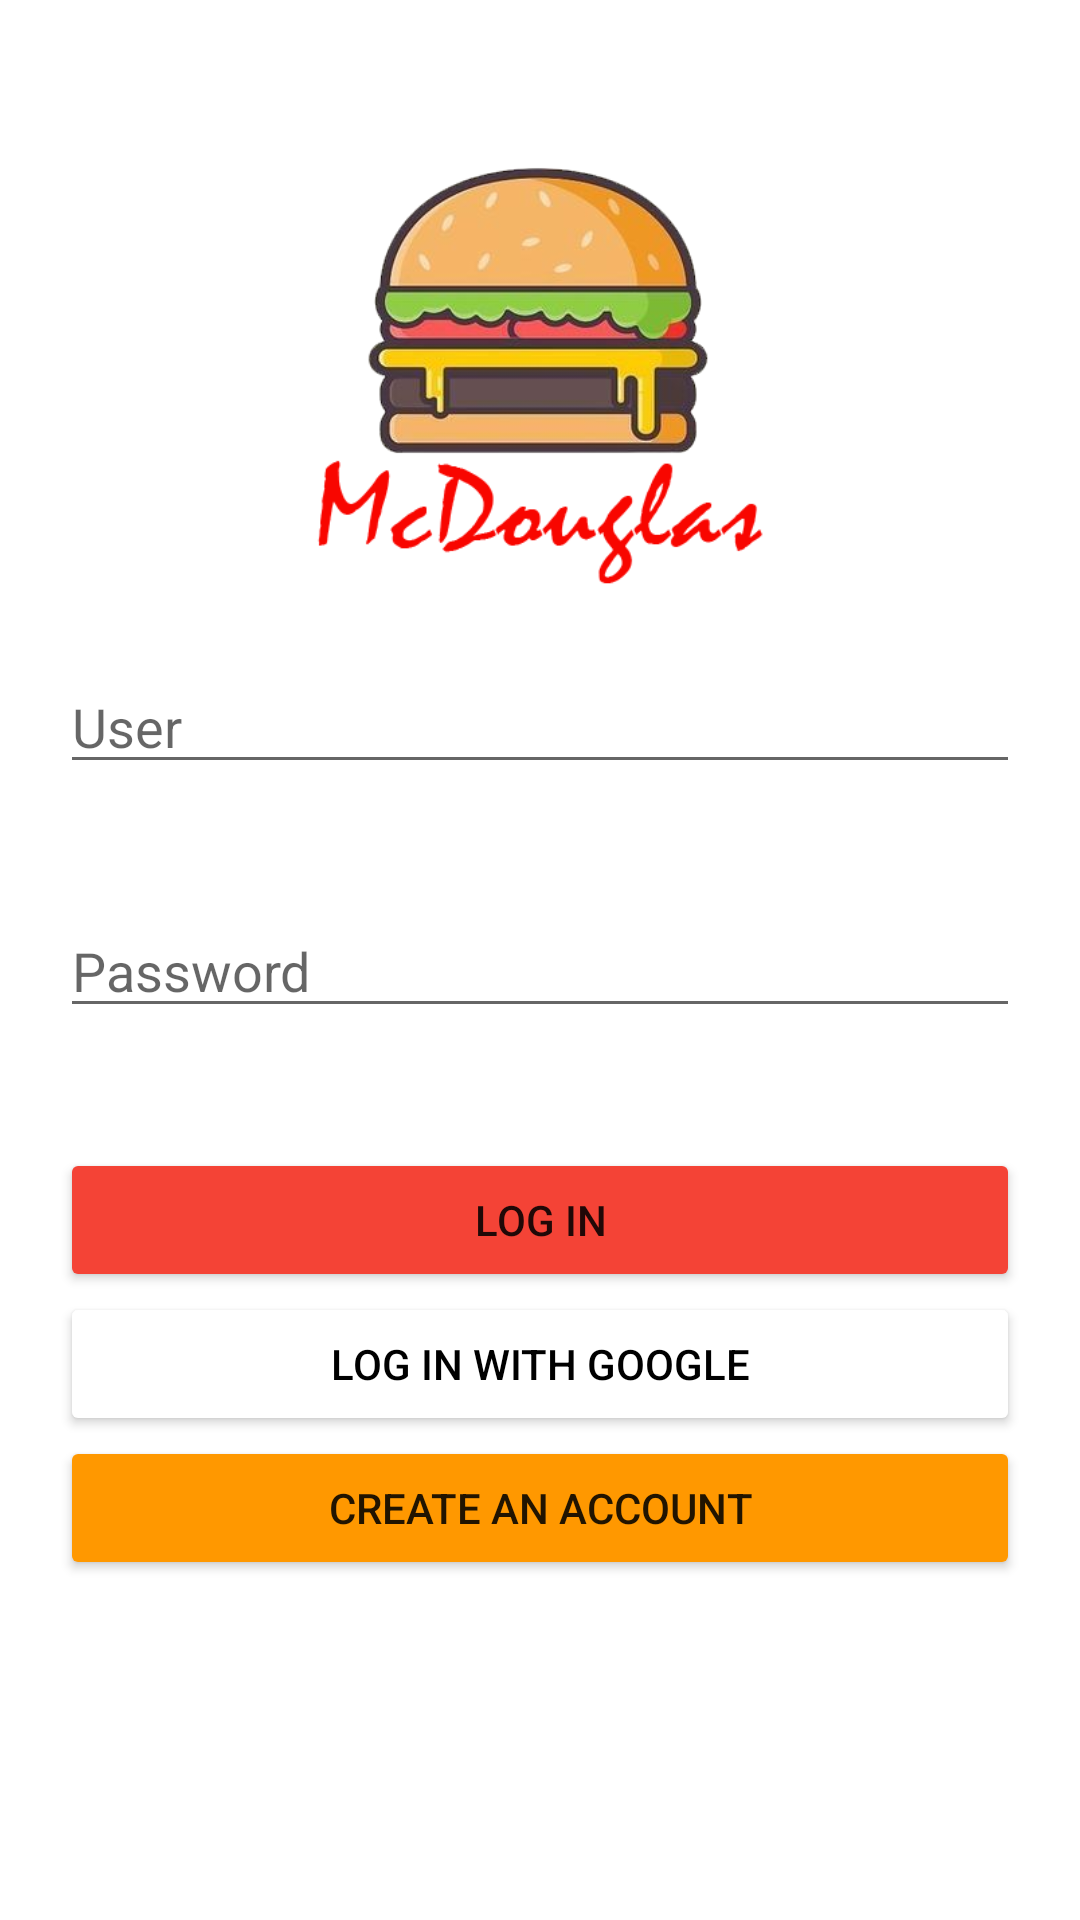

Android layout source for this screen:
<!-- AndroidManifest.xml: application theme Theme.AppMcDouglas -->
<!-- res/layout/activity_login.xml -->
<?xml version="1.0" encoding="utf-8"?>
<RelativeLayout xmlns:android="http://schemas.android.com/apk/res/android"
    xmlns:app="http://schemas.android.com/apk/res-auto"
    xmlns:tools="http://schemas.android.com/tools"
    android:layout_width="match_parent"
    android:layout_height="match_parent"
    tools:context=".usermanagement.LoginActivity">

    <ImageView
        android:id="@+id/loginlogo"
        android:layout_width="150dp"
        android:layout_height="150dp"
        android:layout_centerHorizontal="true"
        android:layout_marginTop="50dp"
        app:srcCompat="@drawable/logo" />

    <EditText
        android:id="@+id/editUsername"
        android:layout_width="match_parent"
        android:layout_height="wrap_content"
        android:layout_margin="20dp"
        android:layout_below="@+id/loginlogo"
        android:ems="10"
        android:inputType="textPersonName"
        android:hint="@string/login_user" />

    <EditText
        android:id="@+id/editPassword"
        android:layout_width="match_parent"
        android:layout_height="wrap_content"
        android:layout_margin="20dp"
        android:layout_below="@+id/editUsername"
        android:inputType="textPassword"
        android:ems="10"
        android:hint="@string/login_password"
        />



    <Button
        android:id="@+id/btnLogin"
        android:layout_width="match_parent"
        android:layout_height="wrap_content"
        android:layout_centerHorizontal="true"
        android:layout_below="@+id/editPassword"
        android:layout_marginTop="20dp"
        android:layout_marginRight="20dp"
        android:layout_marginLeft="20dp"
        android:text="@string/login"
        android:backgroundTint="@color/red"/>

    <Button
        android:id="@+id/btnLoginGoogle"
        android:layout_width="match_parent"
        android:layout_height="wrap_content"
        android:layout_below="@+id/btnLogin"
        android:layout_centerHorizontal="true"
        android:layout_marginLeft="20dp"
        android:layout_marginRight="20dp"
        android:backgroundTint="@color/white"
        android:text="@string/login_google"
        android:textColor="@color/black"
        app:strokeColor="#000000"
        app:strokeWidth="1dp" />

    <Button
        android:id="@+id/btnRegister"
        android:layout_width="match_parent"
        android:layout_height="wrap_content"
        android:layout_centerHorizontal="true"
        android:layout_below="@+id/btnLoginGoogle"
        android:layout_marginRight="20dp"
        android:layout_marginLeft="20dp"
        android:backgroundTint="@color/orange"
        android:text="@string/login_register" />


</RelativeLayout>
<!-- resources referenced by this layout -->
<resources>
  <color name="black">#FF000000</color>
  <color name="orange">#FF9800</color>
  <color name="red">#F44336</color>
  <color name="white">#FFFFFFFF</color>
  <!-- drawable logo: png bitmap (drawable, 73889 bytes) -->
  <string name="login">Log In</string>
  <string name="login_google">Log In with Google</string>
  <string name="login_password">Password</string>
  <string name="login_register">Create an account</string>
  <string name="login_user">User</string>
  <style name="Theme.AppMcDouglas" parent="Theme.MaterialComponents.DayNight.NoActionBar">
          
          <item name="colorPrimary">@color/red</item>
          <item name="colorPrimaryVariant">@color/red</item>
          <item name="colorOnPrimary">@color/white</item>
          
          <item name="colorSecondary">@color/red</item>
          <item name="colorSecondaryVariant">@color/red</item>
          <item name="colorOnSecondary">@color/white</item>
          
          <item name="android:statusBarColor" tools:targetApi="l">?attr/colorPrimaryVariant</item>
          
      </style>
</resources>
